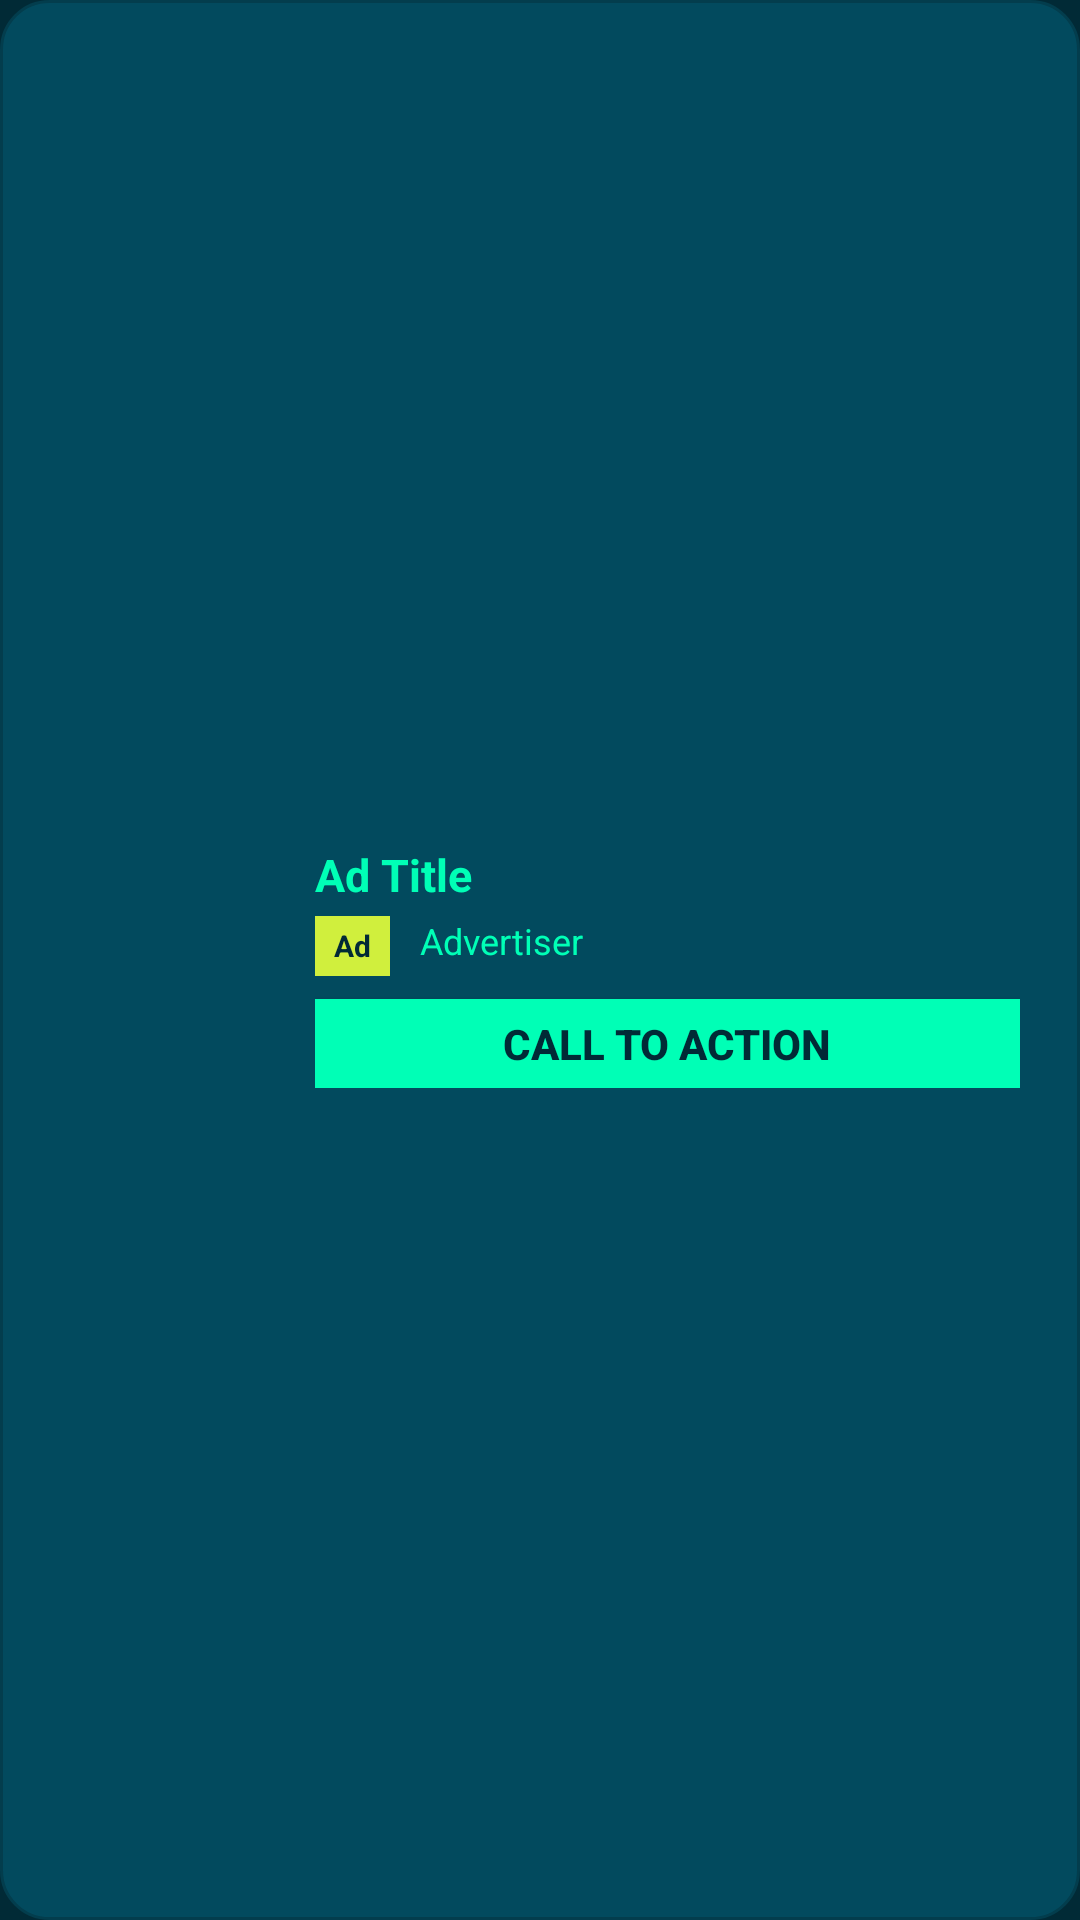

The Android layout XML behind this screen, and the referenced resources:
<!-- AndroidManifest.xml: application theme Theme.X3MDemo -->
<!-- res/layout/native_ad_layout_compact.xml -->
<?xml version="1.0" encoding="utf-8"?>
<androidx.constraintlayout.widget.ConstraintLayout xmlns:android="http://schemas.android.com/apk/res/android"
    xmlns:app="http://schemas.android.com/apk/res-auto"
    android:id="@+id/native_ad_root"
    android:layout_width="match_parent"
    android:layout_height="wrap_content"
    android:layout_centerInParent="true"
    android:background="@drawable/bg_footer_container">

    <androidx.constraintlayout.widget.ConstraintLayout
        android:id="@+id/native_ad_background"
        android:layout_width="0dp"
        android:layout_height="0dp"
        android:layout_marginStart="10dp"
        android:layout_marginTop="10dp"
        android:layout_marginEnd="10dp"
        android:layout_marginBottom="10dp"
        android:orientation="horizontal"
        app:layout_constraintBottom_toBottomOf="parent"
        app:layout_constraintDimensionRatio="H,4:1"
        app:layout_constraintEnd_toEndOf="parent"
        app:layout_constraintStart_toStartOf="parent"
        app:layout_constraintTop_toTopOf="parent">

        <ImageView
            android:id="@+id/native_ad_icon"
            android:layout_width="0dp"
            android:layout_height="match_parent"
            android:layout_marginStart="0dp"
            android:layout_marginTop="0dp"
            android:layout_marginEnd="0dp"
            android:layout_marginBottom="0dp"
            android:layout_weight="0"
            app:layout_constraintBottom_toBottomOf="parent"
            app:layout_constraintDimensionRatio="H,1:1"
            app:layout_constraintEnd_toStartOf="@+id/content"
            app:layout_constraintStart_toStartOf="parent"
            app:layout_constraintTop_toTopOf="parent" />

        <androidx.constraintlayout.widget.ConstraintLayout
            android:id="@+id/content"
            android:layout_width="0dp"
            android:layout_height="0dp"
            android:layout_marginStart="10dp"
            android:layout_marginTop="0dp"
            android:layout_marginEnd="10dp"
            android:layout_marginBottom="0dp"
            android:orientation="vertical"
            app:layout_constraintBottom_toBottomOf="parent"
            app:layout_constraintEnd_toEndOf="parent"
            app:layout_constraintStart_toEndOf="@id/native_ad_icon"
            app:layout_constraintTop_toTopOf="parent">

            <LinearLayout
                android:id="@+id/headline"
                android:layout_width="match_parent"
                android:layout_height="0dp"
                android:layout_weight="0.25"
                android:background="@android:color/transparent"
                android:orientation="horizontal"
                app:layout_constraintBottom_toTopOf="@+id/row_two"
                app:layout_constraintEnd_toEndOf="parent"
                app:layout_constraintStart_toStartOf="parent"
                app:layout_constraintTop_toTopOf="parent">

                <TextView
                    android:id="@+id/native_ad_title"
                    android:layout_width="wrap_content"
                    android:layout_height="match_parent"
                    android:layout_marginStart="0dp"
                    android:layout_marginTop="0dp"
                    android:layout_marginEnd="0dp"
                    android:layout_marginBottom="0dp"
                    android:lines="1"
                    android:text="Ad Title"
                    android:gravity="center_vertical"
                    android:textColor="@color/loomit_green"
                    android:textSize="15sp"
                    android:textStyle="bold"
                    app:layout_constraintBottom_toBottomOf="parent"
                    app:layout_constraintEnd_toEndOf="parent"
                    app:layout_constraintStart_toEndOf="parent"
                    app:layout_constraintTop_toTopOf="parent" />
            </LinearLayout>

            <LinearLayout
                android:id="@+id/row_two"
                android:layout_width="match_parent"
                android:layout_height="0dp"
                android:layout_weight="0.25"
                android:orientation="horizontal"
                app:layout_constraintBottom_toTopOf="@+id/native_ad_call_to_action"
                app:layout_constraintEnd_toEndOf="parent"
                app:layout_constraintStart_toStartOf="parent"
                app:layout_constraintTop_toBottomOf="@id/headline">

                <TextView
                    android:id="@+id/native_ad_badge"
                    android:layout_width="25dp"
                    android:layout_height="20dp"
                    android:layout_marginStart="0dp"
                    android:layout_marginTop="0dp"
                    android:layout_marginEnd="10dp"
                    android:background="@color/loomit_lime_green"
                    android:gravity="center"
                    android:text="Ad"
                    android:textColor="@color/loomit_dark_blue"
                    android:textSize="10sp"
                    android:textStyle="bold"
                    app:layout_constraintBottom_toBottomOf="parent"
                    app:layout_constraintStart_toStartOf="parent"
                    app:layout_constraintTop_toTopOf="parent" />

                <FrameLayout
                    android:id="@+id/native_ad_star_rating"
                    android:layout_width="wrap_content"
                    android:layout_height="wrap_content"
                    android:layout_marginStart="0dp"
                    android:layout_marginTop="0dp"
                    android:layout_marginEnd="0dp"
                    android:layout_marginBottom="0dp"
                    android:background="@android:color/transparent"
                    app:layout_constraintBottom_toBottomOf="parent"
                    app:layout_constraintEnd_toEndOf="parent"
                    app:layout_constraintStart_toEndOf="@id/native_ad_badge"
                    app:layout_constraintTop_toTopOf="parent">

                </FrameLayout>

                <TextView
                    android:id="@+id/native_ad_advertiser"
                    android:layout_width="wrap_content"
                    android:layout_height="match_parent"
                    android:layout_marginStart="0dp"
                    android:layout_marginTop="0dp"
                    android:layout_marginEnd="0dp"
                    android:layout_marginBottom="0dp"
                    android:gravity="top"
                    android:lines="1"
                    android:text="Advertiser"
                    android:textColor="@color/loomit_green"
                    android:textSize="12sp"
                    app:layout_constraintBottom_toBottomOf="parent"
                    app:layout_constraintEnd_toEndOf="parent"
                    app:layout_constraintStart_toEndOf="@id/native_ad_badge"
                    app:layout_constraintTop_toTopOf="parent" />

            </LinearLayout>

            <androidx.appcompat.widget.AppCompatButton
                android:id="@+id/native_ad_call_to_action"
                android:layout_width="match_parent"
                android:layout_height="0dp"
                android:background="@color/loomit_green"
                android:gravity="center"
                android:text="Call to Action"
                android:lines="1"
                android:textColor="@color/loomit_dark_blue"
                android:textStyle="bold"
                app:layout_constraintBottom_toBottomOf="parent"
                app:layout_constraintEnd_toEndOf="parent"
                app:layout_constraintHeight_percent="0.35"
                app:layout_constraintStart_toStartOf="parent"
                app:layout_constraintTop_toBottomOf="@id/row_two" />


        </androidx.constraintlayout.widget.ConstraintLayout>


    </androidx.constraintlayout.widget.ConstraintLayout>
</androidx.constraintlayout.widget.ConstraintLayout>
<!-- resources referenced by this layout -->
<resources>
  <color name="loomit_dark_blue">#FF012A36</color>
  <color name="loomit_green">#FF00FFB6</color>
  <color name="loomit_lime_green">#FFD0EF3D</color>
  <!-- drawable bg_footer_container (drawable) -->
  <?xml version="1.0" encoding="utf-8"?>
  <shape xmlns:android="http://schemas.android.com/apk/res/android"
      android:shape="rectangle">
      <solid android:color="@color/loomit_blue" />
      <corners android:radius="16dp" />
      <stroke
          android:width="1dp"
          android:color="@color/loomit_surface_variant" />
  </shape>
  <style name="Theme.X3MDemo" parent="Theme.Material3.Dark.NoActionBar">
          
          <item name="colorPrimary">@color/md_theme_primary</item>
          <item name="colorOnPrimary">@color/md_theme_onPrimary</item>
          <item name="colorPrimaryContainer">@color/md_theme_primaryContainer</item>
          <item name="colorOnPrimaryContainer">@color/md_theme_onPrimaryContainer</item>
          
          <item name="colorSecondary">@color/md_theme_secondary</item>
          <item name="colorOnSecondary">@color/md_theme_onSecondary</item>
          <item name="colorSecondaryContainer">@color/md_theme_secondaryContainer</item>
          <item name="colorOnSecondaryContainer">@color/md_theme_onSecondaryContainer</item>
          
          <item name="android:colorBackground">@color/md_theme_background</item>
          <item name="colorOnBackground">@color/md_theme_onBackground</item>
          <item name="colorSurface">@color/md_theme_surface</item>
          <item name="colorOnSurface">@color/md_theme_onSurface</item>
          <item name="colorSurfaceVariant">@color/md_theme_surfaceVariant</item>
          <item name="colorOnSurfaceVariant">@color/md_theme_onSurfaceVariant</item>
          
          <item name="colorError">@color/md_theme_error</item>
          <item name="colorOnError">@color/md_theme_onError</item>
          <item name="colorOutline">@color/md_theme_outline</item>
          
          <item name="android:statusBarColor">@color/loomit_dark_blue</item>
          <item name="android:navigationBarColor">@color/loomit_dark_blue</item>
          <item name="android:windowLightStatusBar" tools:targetApi="m">false</item>
      </style>
  <color name="loomit_blue">#FF024A5E</color>
  <color name="loomit_surface_variant">#FF033D4D</color>
  <color name="md_theme_primary">@color/loomit_green</color>
  <color name="md_theme_onPrimary">@color/loomit_dark_blue</color>
  <color name="md_theme_primaryContainer">@color/loomit_blue</color>
  <color name="md_theme_onPrimaryContainer">@color/loomit_green</color>
  <color name="md_theme_secondary">@color/loomit_lime_green</color>
  <color name="md_theme_onSecondary">@color/loomit_dark_blue</color>
  <color name="md_theme_secondaryContainer">@color/loomit_blue</color>
  <color name="md_theme_onSecondaryContainer">@color/loomit_lime_green</color>
  <color name="md_theme_background">@color/loomit_dark_blue</color>
  <color name="md_theme_onBackground">@color/white</color>
  <color name="md_theme_surface">@color/loomit_blue</color>
  <color name="md_theme_onSurface">@color/white</color>
  <color name="md_theme_surfaceVariant">@color/loomit_surface_variant</color>
  <color name="md_theme_onSurfaceVariant">@color/white_70</color>
  <color name="md_theme_error">#FFCF6679</color>
  <color name="md_theme_onError">@color/black</color>
  <color name="md_theme_outline">@color/white_40</color>
  <color name="white">#FFFFFFFF</color>
  <color name="white_70">#B3FFFFFF</color>
  <color name="black">#FF000000</color>
  <color name="white_40">#66FFFFFF</color>
</resources>
